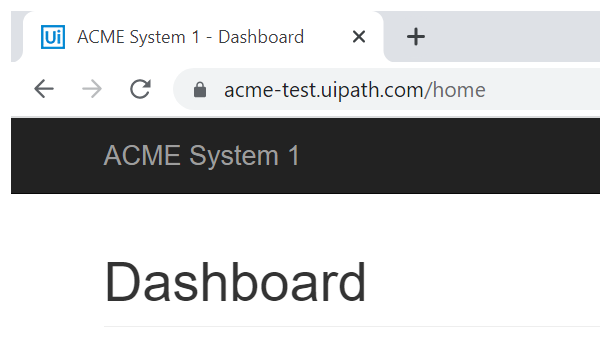
Task: Robotic Enterprise Framework
Workflow: System1_NavigateTo_WorkItems

Step 1: Attach Browser - from home page (chrome.exe)

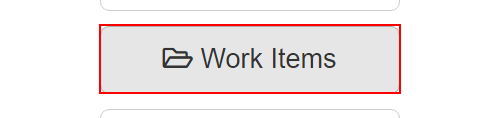
Step 2: click on the button 'Work Items'
